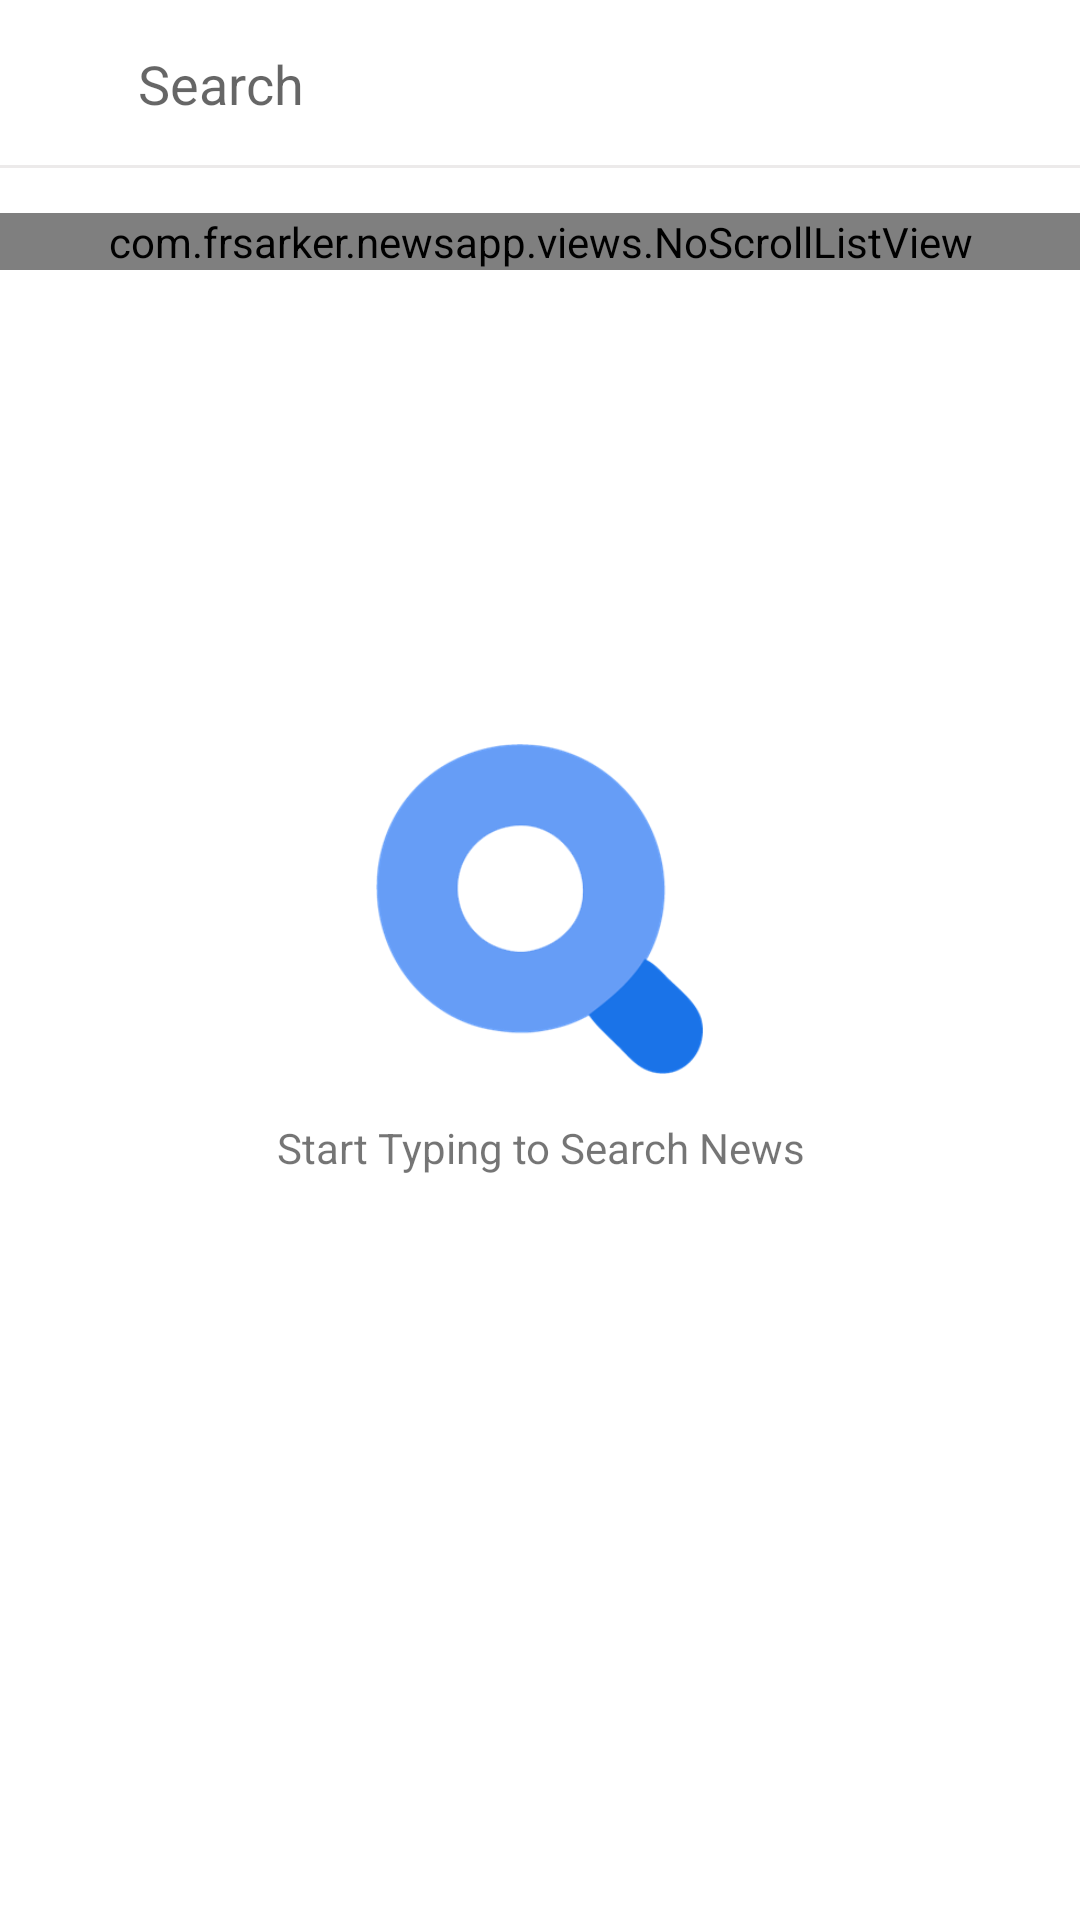

This screen was rendered from an Android layout file. Write that file and the resources it references.
<!-- AndroidManifest.xml: application theme CustomTheme -->
<!-- res/layout/activity_search.xml -->
<?xml version="1.0" encoding="utf-8"?>
<androidx.coordinatorlayout.widget.CoordinatorLayout xmlns:android="http://schemas.android.com/apk/res/android"
    xmlns:app="http://schemas.android.com/apk/res-auto"
    android:layout_width="match_parent"
    android:layout_height="match_parent"
    android:background="@color/searchBGColor">

    <com.google.android.material.appbar.AppBarLayout
        android:id="@+id/appbar"
        android:layout_width="match_parent"
        android:layout_height="wrap_content"
        app:elevation="0dp">

        <androidx.appcompat.widget.Toolbar
            android:id="@+id/toolbar"
            android:layout_width="match_parent"
            android:layout_height="?attr/actionBarSize"
            android:background="@drawable/search_toolbar"
            app:layout_scrollFlags="scroll|enterAlways"
            app:popupTheme="@style/ThemeOverlay.AppCompat.Light">

            <LinearLayout xmlns:android="http://schemas.android.com/apk/res/android"
                android:layout_width="match_parent"
                android:layout_height="wrap_content"
                android:orientation="horizontal"
                android:weightSum="1">

                <ImageButton
                    android:layout_width="wrap_content"
                    android:layout_height="match_parent"
                    android:background="@android:color/transparent"
                    android:onClick="finishView"
                    android:src="@drawable/ic_back_dark"
                    android:tint="@color/postToolbarTextColor" />


                <EditText
                    android:id="@+id/editText"
                    android:layout_width="0dp"
                    android:layout_height="match_parent"
                    android:layout_marginLeft="20dp"
                    android:layout_weight="1"
                    android:padding="10dp"
                    android:hint="Search"
                    android:background="@null"/>

            </LinearLayout>
        </androidx.appcompat.widget.Toolbar>
    </com.google.android.material.appbar.AppBarLayout>

    <LinearLayout
        android:layout_width="match_parent"
        android:layout_height="match_parent"
        android:orientation="vertical"
        app:layout_behavior="@string/appbar_scrolling_view_behavior">

        <include
            layout="@layout/loader_search"
            android:visibility="gone" />

        <androidx.core.widget.NestedScrollView
            android:id="@+id/scrollView"
            android:layout_width="match_parent"
            android:layout_height="match_parent"
            android:layout_gravity="fill_vertical"
            android:clipToPadding="false"
            android:isScrollContainer="false"
            app:layout_behavior="@string/appbar_scrolling_view_behavior">

            <LinearLayout
                android:layout_width="match_parent"
                android:layout_height="match_parent"
                android:orientation="vertical"
                android:paddingTop="15dp"
                android:paddingBottom="30dp">

                <com.frsarker.newsapp.views.NoScrollListView
                    android:id="@+id/listView"
                    android:layout_width="match_parent"
                    android:layout_height="match_parent"
                    android:divider="@drawable/component_list_divider"
                    android:dividerHeight="1dp"
                    android:listSelector="@android:color/transparent" />

            </LinearLayout>

        </androidx.core.widget.NestedScrollView>
    </LinearLayout>

    <LinearLayout
        android:id="@+id/error"
        android:layout_width="wrap_content"
        android:layout_height="wrap_content"
        android:layout_gravity="center"
        android:orientation="vertical"
        android:visibility="gone">

        <ImageView
            android:layout_width="200dp"
            android:layout_height="200dp"
            android:layout_gravity="center"
            android:src="@drawable/error" />

        <TextView
            android:id="@+id/errorTxt"
            android:layout_width="wrap_content"
            android:layout_height="wrap_content"
            android:layout_gravity="center"
            android:gravity="center"
            android:text="Something went wrong" />
    </LinearLayout>

    <LinearLayout
        android:id="@+id/empty"
        android:layout_width="wrap_content"
        android:layout_height="wrap_content"
        android:layout_gravity="center"
        android:orientation="vertical"
        android:visibility="gone">

        <ImageView
            android:layout_width="200dp"
            android:layout_height="200dp"
            android:layout_gravity="center"
            android:src="@drawable/empty" />

        <TextView
            android:id="@+id/emptyTxt"
            android:layout_width="wrap_content"
            android:layout_height="wrap_content"
            android:layout_gravity="center"
            android:gravity="center"
            android:text="No Categories Found" />
    </LinearLayout>

    <LinearLayout
        android:id="@+id/init"
        android:layout_width="wrap_content"
        android:layout_height="wrap_content"
        android:layout_gravity="center"
        android:orientation="vertical"
        android:visibility="visible">

        <ImageView
            android:layout_width="110dp"
            android:layout_height="110dp"
            android:layout_gravity="center"
            android:src="@drawable/search" />

        <TextView
            android:id="@+id/initTxt"
            android:layout_width="wrap_content"
            android:layout_height="wrap_content"
            android:layout_gravity="center"
            android:gravity="center"
            android:layout_marginTop="15dp"
            android:text="@string/search_type_to_search" />
    </LinearLayout>


</androidx.coordinatorlayout.widget.CoordinatorLayout>
<!-- res/layout/loader_search.xml (included above) -->
<?xml version="1.0" encoding="utf-8"?>
<io.supercharge.shimmerlayout.ShimmerLayout
    xmlns:android="http://schemas.android.com/apk/res/android"
    android:id="@+id/shimmer_layout"
    android:layout_width="match_parent"
    android:layout_height="wrap_content"
    android:paddingLeft="20dp"
    android:paddingRight="20dp"
    android:paddingTop="20dp"
    android:paddingBottom="30dp">

    <LinearLayout
        android:layout_width="match_parent"
        android:layout_height="wrap_content"
        android:orientation="vertical">

        <View
            android:layout_width="match_parent"
            android:layout_height="40dp"
            android:background="@color/searchLoaderBGColor"/>

        <View
            android:layout_width="match_parent"
            android:layout_height="40dp"
            android:layout_marginTop="10dp"
            android:background="@color/searchLoaderBGColor"/>

        <View
            android:layout_width="match_parent"
            android:layout_height="40dp"
            android:layout_marginTop="10dp"
            android:background="@color/searchLoaderBGColor"/>

        <View
            android:layout_width="match_parent"
            android:layout_height="40dp"
            android:layout_marginTop="10dp"
            android:background="@color/searchLoaderBGColor"/>

        <View
            android:layout_width="match_parent"
            android:layout_height="40dp"
            android:layout_marginTop="10dp"
            android:background="@color/searchLoaderBGColor"/>

        <View
            android:layout_width="match_parent"
            android:layout_height="40dp"
            android:layout_marginTop="10dp"
            android:background="@color/searchLoaderBGColor"/>

        <View
            android:layout_width="match_parent"
            android:layout_height="40dp"
            android:layout_marginTop="10dp"
            android:background="@color/searchLoaderBGColor"/>

        <View
            android:layout_width="match_parent"
            android:layout_height="40dp"
            android:layout_marginTop="10dp"
            android:background="@color/searchLoaderBGColor"/>

        <View
            android:layout_width="match_parent"
            android:layout_height="40dp"
            android:layout_marginTop="10dp"
            android:background="@color/searchLoaderBGColor"/>

        <View
            android:layout_width="match_parent"
            android:layout_height="40dp"
            android:layout_marginTop="10dp"
            android:background="@color/searchLoaderBGColor"/>

        <View
            android:layout_width="match_parent"
            android:layout_height="40dp"
            android:layout_marginTop="10dp"
            android:background="@color/searchLoaderBGColor"/>

        <View
            android:layout_width="match_parent"
            android:layout_height="40dp"
            android:layout_marginTop="10dp"
            android:background="@color/searchLoaderBGColor"/>

        <View
            android:layout_width="match_parent"
            android:layout_height="40dp"
            android:layout_marginTop="10dp"
            android:background="@color/searchLoaderBGColor"/>

        <View
            android:layout_width="match_parent"
            android:layout_height="40dp"
            android:layout_marginTop="10dp"
            android:background="@color/searchLoaderBGColor"/>

        <View
            android:layout_width="match_parent"
            android:layout_height="40dp"
            android:layout_marginTop="10dp"
            android:background="@color/searchLoaderBGColor"/>

    </LinearLayout>

</io.supercharge.shimmerlayout.ShimmerLayout>
<!-- resources referenced by this layout -->
<resources>
  <color name="postToolbarTextColor">#47565D</color>
  <color name="searchBGColor">#FFFFFF</color>
  <color name="searchLoaderBGColor">#DFDCDC</color>
  <!-- drawable component_list_divider (drawable) -->
  <?xml version="1.0" encoding="utf-8"?>
  <layer-list xmlns:android="http://schemas.android.com/apk/res/android">
  
      <item
          android:left="@dimen/default_padding"
          android:right="@dimen/default_padding">
          <shape android:shape="rectangle">
              <solid android:color="#ECEEF3" />
          </shape>
      </item>
  
  </layer-list>
  <!-- drawable empty: png bitmap (drawable, 10686 bytes) -->
  <!-- drawable error: png bitmap (drawable, 17106 bytes) -->
  <!-- drawable search: png bitmap (drawable, 16055 bytes) -->
  <!-- drawable search_toolbar (drawable) -->
  <?xml version="1.0" encoding="utf-8"?>
  <layer-list xmlns:android="http://schemas.android.com/apk/res/android" >
      <item
          android:bottom="0dp"
          android:left="-2dp"
          android:right="-2dp"
          android:top="-2dp">
          <shape android:shape="rectangle" >
              <stroke
                  android:width="1dp"
                  android:color="#ECEAEA" />
  
              <solid android:color="@color/searchToolbarBGColor" />
  
          </shape>
      </item>
  
  </layer-list>
  <string name="search_type_to_search">Start Typing to Search News</string>
  <style name="CustomTheme" parent="Theme.AppCompat.Light.NoActionBar">
          <item name="colorPrimaryDark">@color/statusBarColor</item>
          <item name="colorAccent">@color/colorAccent</item>
          <item name="drawerArrowStyle">@style/DrawerArrowStyle</item>
      </style>
  <dimen name="default_padding">20dp</dimen>
  <color name="searchToolbarBGColor">#FFFFFF</color>
  <color name="statusBarColor">#FFFFFF</color>
  <color name="colorAccent">#D81B60</color>
  <style name="DrawerArrowStyle" parent="Widget.AppCompat.DrawerArrowToggle">
          <item name="color">@color/dashboardToolbarTextColor</item>
      </style>
  <color name="dashboardToolbarTextColor">#47565D</color>
</resources>
